Image classification data set "imagenes" (jdramirez/UCO_ML_AI on GitHub). Class labels (3): descuento, personas, product.

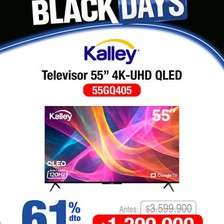
Label: descuento

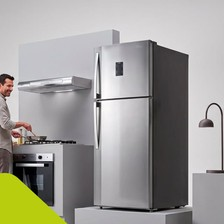
Label: product

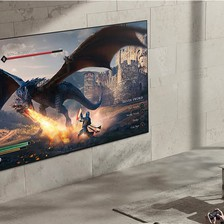
Label: product

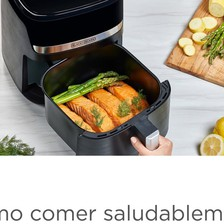
Label: product

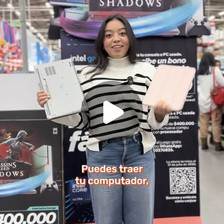
Label: personas

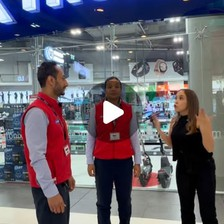
Label: personas
